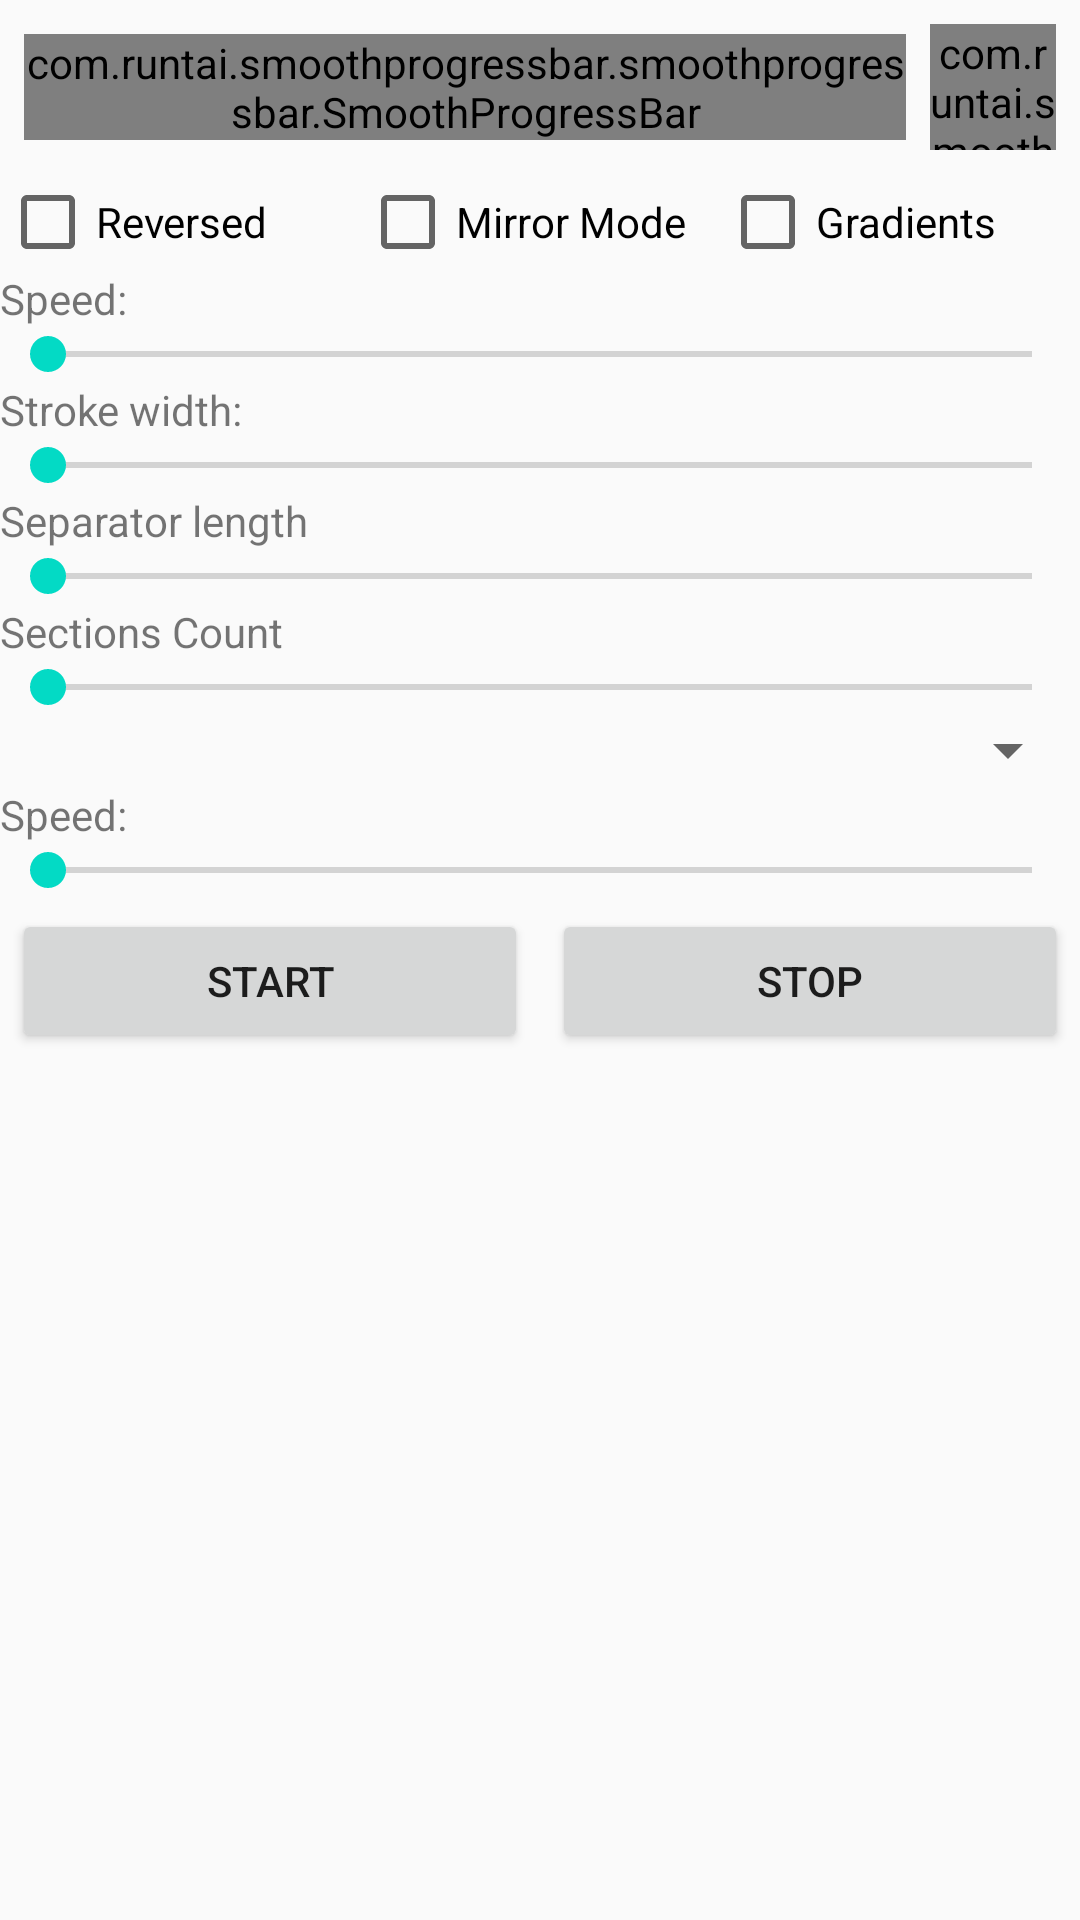

Produce the Android XML layout that renders to this screen, including the resource entries it uses.
<!-- AndroidManifest.xml: application theme AppTheme -->
<!-- res/layout/activity_custom.xml -->
<?xml version="1.0" encoding="utf-8"?>
<LinearLayout xmlns:android="http://schemas.android.com/apk/res/android"
    android:layout_width="match_parent"
    android:layout_height="match_parent"
    android:orientation="vertical">

    <LinearLayout xmlns:android="http://schemas.android.com/apk/res/android"
        android:layout_width="match_parent"
        android:layout_height="wrap_content"
        android:gravity="center"
        android:orientation="horizontal">

        <com.runtai.smoothprogressbar.smoothprogressbar.SmoothProgressBar
            android:id="@+id/progressbar"
            android:layout_width="0dp"
            android:layout_height="wrap_content"
            android:layout_marginBottom="8dp"
            android:layout_marginLeft="8dp"
            android:layout_marginRight="4dp"
            android:layout_marginTop="8dp"
            android:layout_weight="1"
            android:indeterminate="true"
            android:indeterminateOnly="false" />

        <com.runtai.smoothprogressbar.circularprogressbar.CircularProgressBar
            android:id="@+id/progressbar_circular"
            android:layout_width="42dp"
            android:layout_height="42dp"
            android:layout_marginBottom="8dp"
            android:layout_marginLeft="4dp"
            android:layout_marginRight="8dp"
            android:layout_marginTop="8dp"
            android:indeterminate="true"
            android:indeterminateOnly="false" />
    </LinearLayout>

    <ScrollView xmlns:android="http://schemas.android.com/apk/res/android"
        android:layout_width="match_parent"
        android:layout_height="match_parent">

        <LinearLayout
            android:layout_width="match_parent"
            android:layout_height="wrap_content"
            android:orientation="vertical">


            <LinearLayout
                android:layout_width="match_parent"
                android:layout_height="wrap_content">

                <CheckBox
                    android:id="@+id/checkbox_reversed"
                    android:layout_width="0dp"
                    android:layout_height="wrap_content"
                    android:layout_weight="1"
                    android:text="Reversed" />

                <CheckBox
                    android:id="@+id/checkbox_mirror"
                    android:layout_width="0dp"
                    android:layout_height="wrap_content"
                    android:layout_weight="1"
                    android:text="Mirror Mode" />

                <CheckBox
                    android:id="@+id/checkbox_gradients"
                    android:layout_width="0dp"
                    android:layout_height="wrap_content"
                    android:layout_weight="1"
                    android:text="Gradients" />
            </LinearLayout>


            <TextView
                android:id="@+id/textview_speed"
                android:layout_width="match_parent"
                android:layout_height="wrap_content"
                android:text="Speed: " />

            <SeekBar
                android:id="@+id/seekbar_speed"
                android:layout_width="match_parent"
                android:layout_height="wrap_content"
                android:max="31" />

            <TextView
                android:id="@+id/textview_stroke_width"
                android:layout_width="match_parent"
                android:layout_height="wrap_content"
                android:text="Stroke width: " />

            <SeekBar
                android:id="@+id/seekbar_stroke_width"
                android:layout_width="match_parent"
                android:layout_height="wrap_content"
                android:max="12" />

            <TextView
                android:id="@+id/textview_separator_length"
                android:layout_width="match_parent"
                android:layout_height="wrap_content"
                android:text="Separator length" />

            <SeekBar
                android:id="@+id/seekbar_separator_length"
                android:layout_width="match_parent"
                android:layout_height="wrap_content"
                android:max="48" />

            <TextView
                android:id="@+id/textview_sections_count"
                android:layout_width="match_parent"
                android:layout_height="wrap_content"
                android:text="Sections Count" />

            <SeekBar
                android:id="@+id/seekbar_sections_count"
                android:layout_width="match_parent"
                android:layout_height="wrap_content"
                android:max="12" />

            <Spinner
                android:id="@+id/spinner_interpolator"
                android:layout_width="match_parent"
                android:layout_height="wrap_content" />

            <TextView
                android:id="@+id/textview_factor"
                android:layout_width="match_parent"
                android:layout_height="wrap_content"
                android:text="Speed: " />

            <SeekBar
                android:id="@+id/seekbar_factor"
                android:layout_width="match_parent"
                android:layout_height="wrap_content"
                android:max="31" />

            <LinearLayout
                android:layout_width="match_parent"
                android:layout_height="wrap_content"
                android:orientation="horizontal">

                <Button
                    android:id="@+id/button_start"
                    android:layout_width="0dp"
                    android:layout_height="wrap_content"
                    android:layout_margin="4dp"
                    android:layout_weight="1"
                    android:text="START" />

                <Button
                    android:id="@+id/button_stop"
                    android:layout_width="0dp"
                    android:layout_height="wrap_content"
                    android:layout_margin="4dp"
                    android:layout_weight="1"
                    android:text="STOP" />
            </LinearLayout>
        </LinearLayout>

    </ScrollView>
</LinearLayout>
<!-- resources referenced by this layout -->
<resources>
  <style name="AppTheme" parent="Theme.AppCompat.Light.DarkActionBar">
          
          <item name="colorPrimary">@color/colorPrimary</item>
          <item name="colorPrimaryDark">@color/colorPrimaryDark</item>
          <item name="colorAccent">@color/colorAccent</item>
      </style>
  <!-- not gathered from this repository: default colours our renderer supplied (Android Studio template values) -->
  <color name="colorPrimary">#FF6200EE</color>
  <color name="colorPrimaryDark">#FF3700B3</color>
  <color name="colorAccent">#FF03DAC5</color>
</resources>
